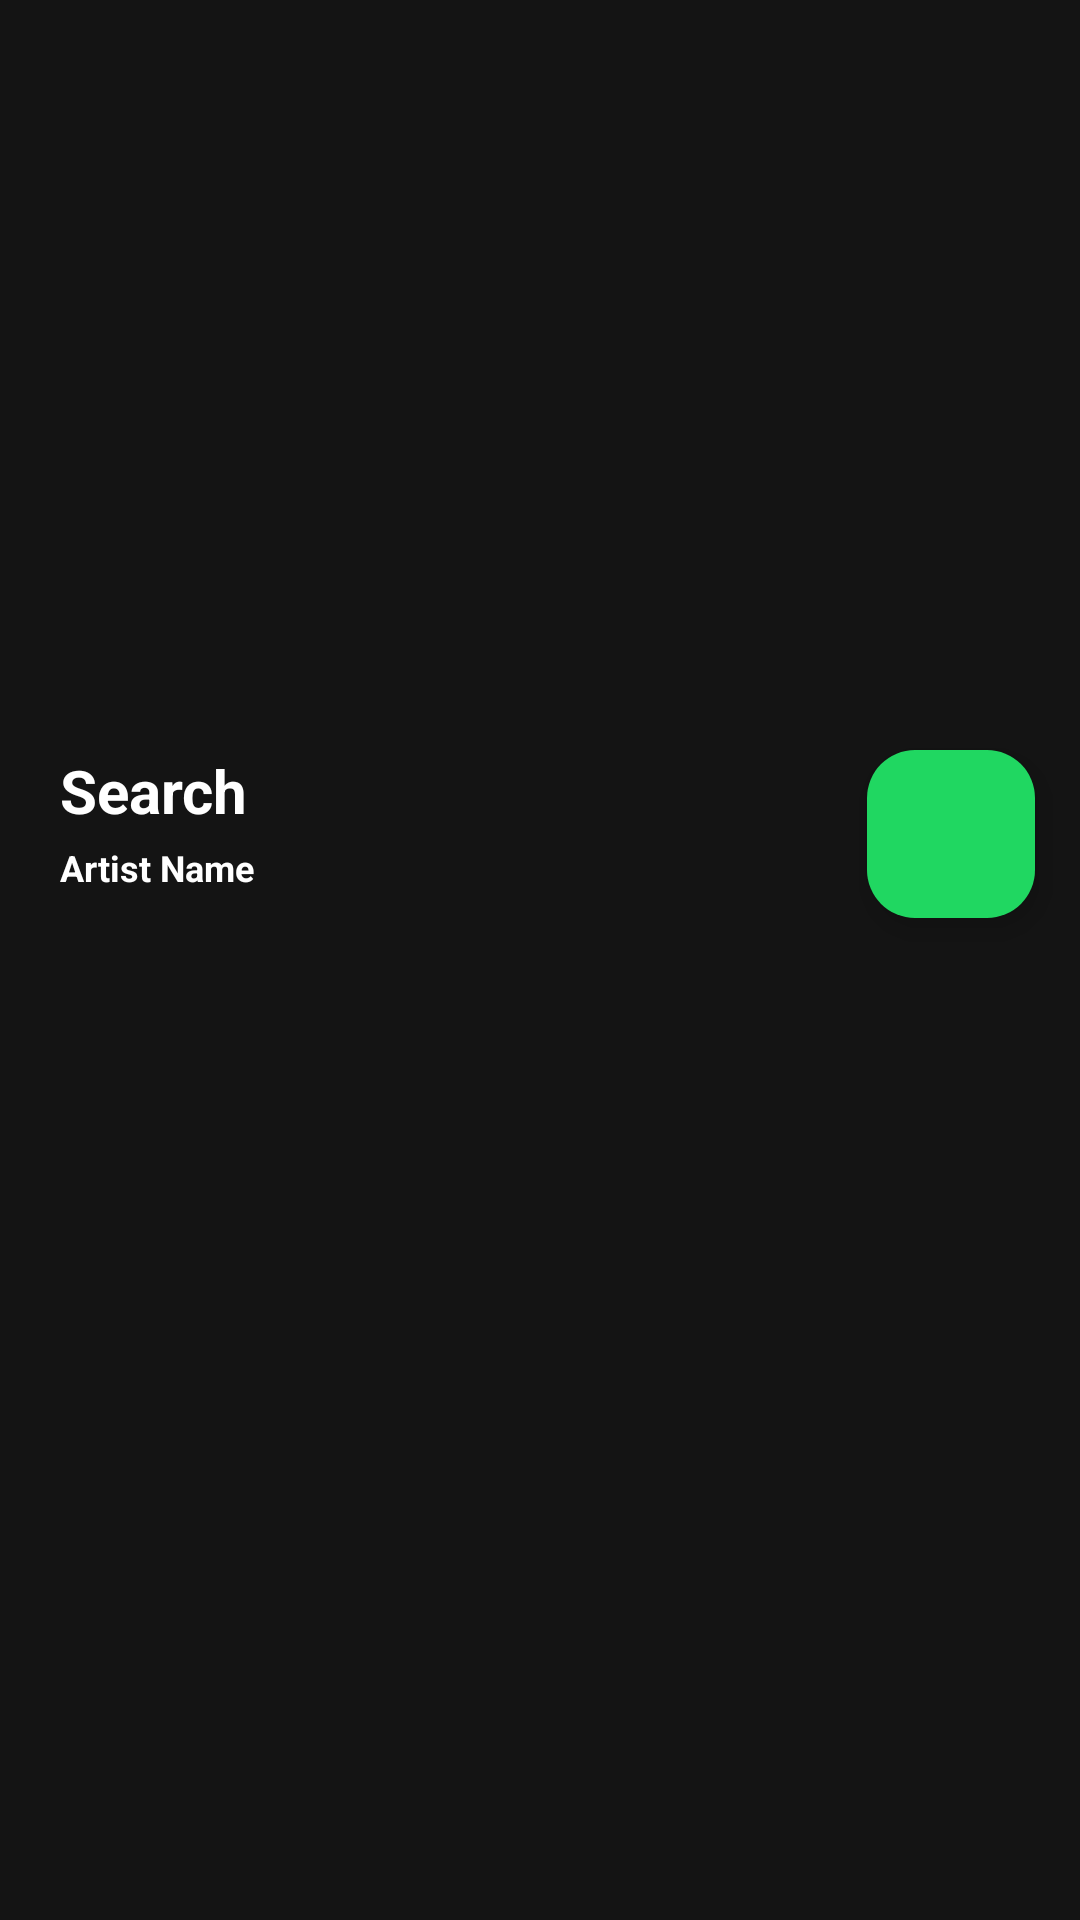

Reconstruct the res/layout file that produces this screen, plus the resources it refers to.
<!-- AndroidManifest.xml: application theme Theme.Spotify_java -->
<!-- res/layout/activity_album_detail.xml -->
<?xml version="1.0" encoding="utf-8"?>
<RelativeLayout
    xmlns:android="http://schemas.android.com/apk/res/android"
    xmlns:app="http://schemas.android.com/apk/res-auto"
    xmlns:tools="http://schemas.android.com/tools"
    android:layout_width="match_parent"
    android:layout_height="match_parent"
    android:background="@color/back_color"
    tools:context=".AlbumDetailActivity">

    
    <ImageView
        android:id="@+id/idIVAlbum"
        android:layout_width="200dp"
        android:layout_height="200dp"
        android:layout_centerHorizontal="true"
        android:layout_marginTop="35dp" />

    
    <TextView
        android:id="@+id/idTVAlbumName"
        android:layout_width="match_parent"
        android:layout_height="wrap_content"
        android:layout_below="@id/idIVAlbum"
        android:layout_marginStart="10dp"
        android:layout_marginTop="15dp"
        android:layout_marginEnd="10dp"
        android:layout_toLeftOf="@id/idFABPlay"
        android:paddingStart="10dp"
        android:paddingEnd="10dp"
        android:text="Search"
        android:textColor="@color/white"
        android:textSize="20sp"
        android:textStyle="bold" />

    
    <TextView
        android:id="@+id/idTVArtistName"
        android:layout_width="match_parent"
        android:layout_height="wrap_content"
        android:layout_below="@id/idTVAlbumName"
        android:layout_marginStart="10dp"
        android:layout_marginEnd="10dp"
        android:layout_toLeftOf="@id/idFABPlay"
        android:paddingStart="10dp"
        android:paddingTop="4dp"
        android:paddingEnd="10dp"
        android:paddingBottom="4dp"
        android:text="Artist Name"
        android:textColor="@color/white"
        android:textSize="12sp"
        android:textStyle="bold" />

    
    <com.google.android.material.floatingactionbutton.FloatingActionButton
        android:id="@+id/idFABPlay"
        android:layout_width="wrap_content"
        android:layout_height="wrap_content"
        android:layout_below="@id/idIVAlbum"
        android:layout_alignParentEnd="true"
        android:layout_alignParentRight="true"
        android:layout_marginStart="15dp"
        android:layout_marginTop="15dp"
        android:layout_marginEnd="15dp"
        android:padding="10dp"
        android:src="@drawable/ic_play"
        android:tint="@color/fab_color"
        app:backgroundTint="@color/fab_color"
        app:fabSize="mini"
        app:tint="@color/black" />

    
    <androidx.recyclerview.widget.RecyclerView
        android:id="@+id/idRVTracks"
        android:layout_width="match_parent"
        android:layout_height="match_parent"
        android:layout_below="@id/idTVArtistName"
        android:layout_marginStart="4dp"
        android:layout_marginTop="4dp"
        android:layout_marginEnd="4dp"
        android:layout_marginBottom="4dp"
        android:orientation="vertical"
        app:layoutManager="androidx.recyclerview.widget.LinearLayoutManager"
        tools:listitem="@layout/track_rv_item" />

</RelativeLayout>
<!-- res/layout/track_rv_item.xml (included above) -->
<?xml version="1.0" encoding="utf-8"?>
<RelativeLayout
    xmlns:android="http://schemas.android.com/apk/res/android"
    android:layout_width="wrap_content"
    android:layout_height="wrap_content"
    android:layout_margin="4dp"
    android:background="@color/back_color"

    >
    <LinearLayout
        android:layout_width="wrap_content"
        android:layout_height="wrap_content"
        android:orientation="horizontal">


        <ImageView
            android:layout_width="70dp"
            android:layout_height="55dp"
            android:id="@+id/songimageview"
            android:layout_marginRight="10dp"
            />

        <LinearLayout
            android:layout_width="wrap_content"
            android:layout_height="wrap_content"
            android:orientation="vertical">
            <TextView
                android:id="@+id/idTVTrackName"
                android:layout_width="wrap_content"
                android:layout_height="wrap_content"
                android:padding="4dp"
                android:text="Track Name"
                android:textColor="@color/white"
                android:textSize="17sp" />

            
            <TextView
                android:id="@+id/idTVTrackArtist"
                android:layout_width="wrap_content"
                android:layout_height="wrap_content"
                android:layout_below="@id/idTVTrackName"
                android:padding="4dp"
                android:text="Track Artist"
                android:textColor="@color/white"
                android:textSize="12sp" />

            <View
                android:layout_width="wrap_content"
                android:layout_height="0.1dp"
                android:layout_marginTop="2dp"
                android:layout_below="@id/idTVTrackArtist"
                android:background="@color/white" />

        </LinearLayout>
    </LinearLayout>

    

</RelativeLayout>
<!-- resources referenced by this layout -->
<resources>
  <color name="back_color">#141414</color>
  <color name="black">#FF000000</color>
  <color name="fab_color">#20D761</color>
  <color name="white">#FFFFFFFF</color>
  <style name="Theme.Spotify_java" parent="Base.Theme.Spotify_java" />
  <style name="Base.Theme.Spotify_java" parent="Theme.Material3.DayNight.NoActionBar">
          
          
          <item name="colorPrimary">@color/purple_500</item>
          <item name="colorPrimaryVariant">@color/purple_700</item>
          <item name="colorOnPrimary">@color/white</item>
          
          <item name="colorSecondary">@color/teal_200</item>
          <item name="colorSecondaryVariant">@color/teal_700</item>
          <item name="colorOnSecondary">@color/black</item>
          
          <item name="android:statusBarColor" tools:targetApi="l">?attr/colorPrimaryVariant</item>
          
      </style>
  <color name="purple_500">#141414</color>
  <color name="purple_700">#141414</color>
  <color name="teal_200">#FF03DAC5</color>
  <color name="teal_700">#FF018786</color>
</resources>
